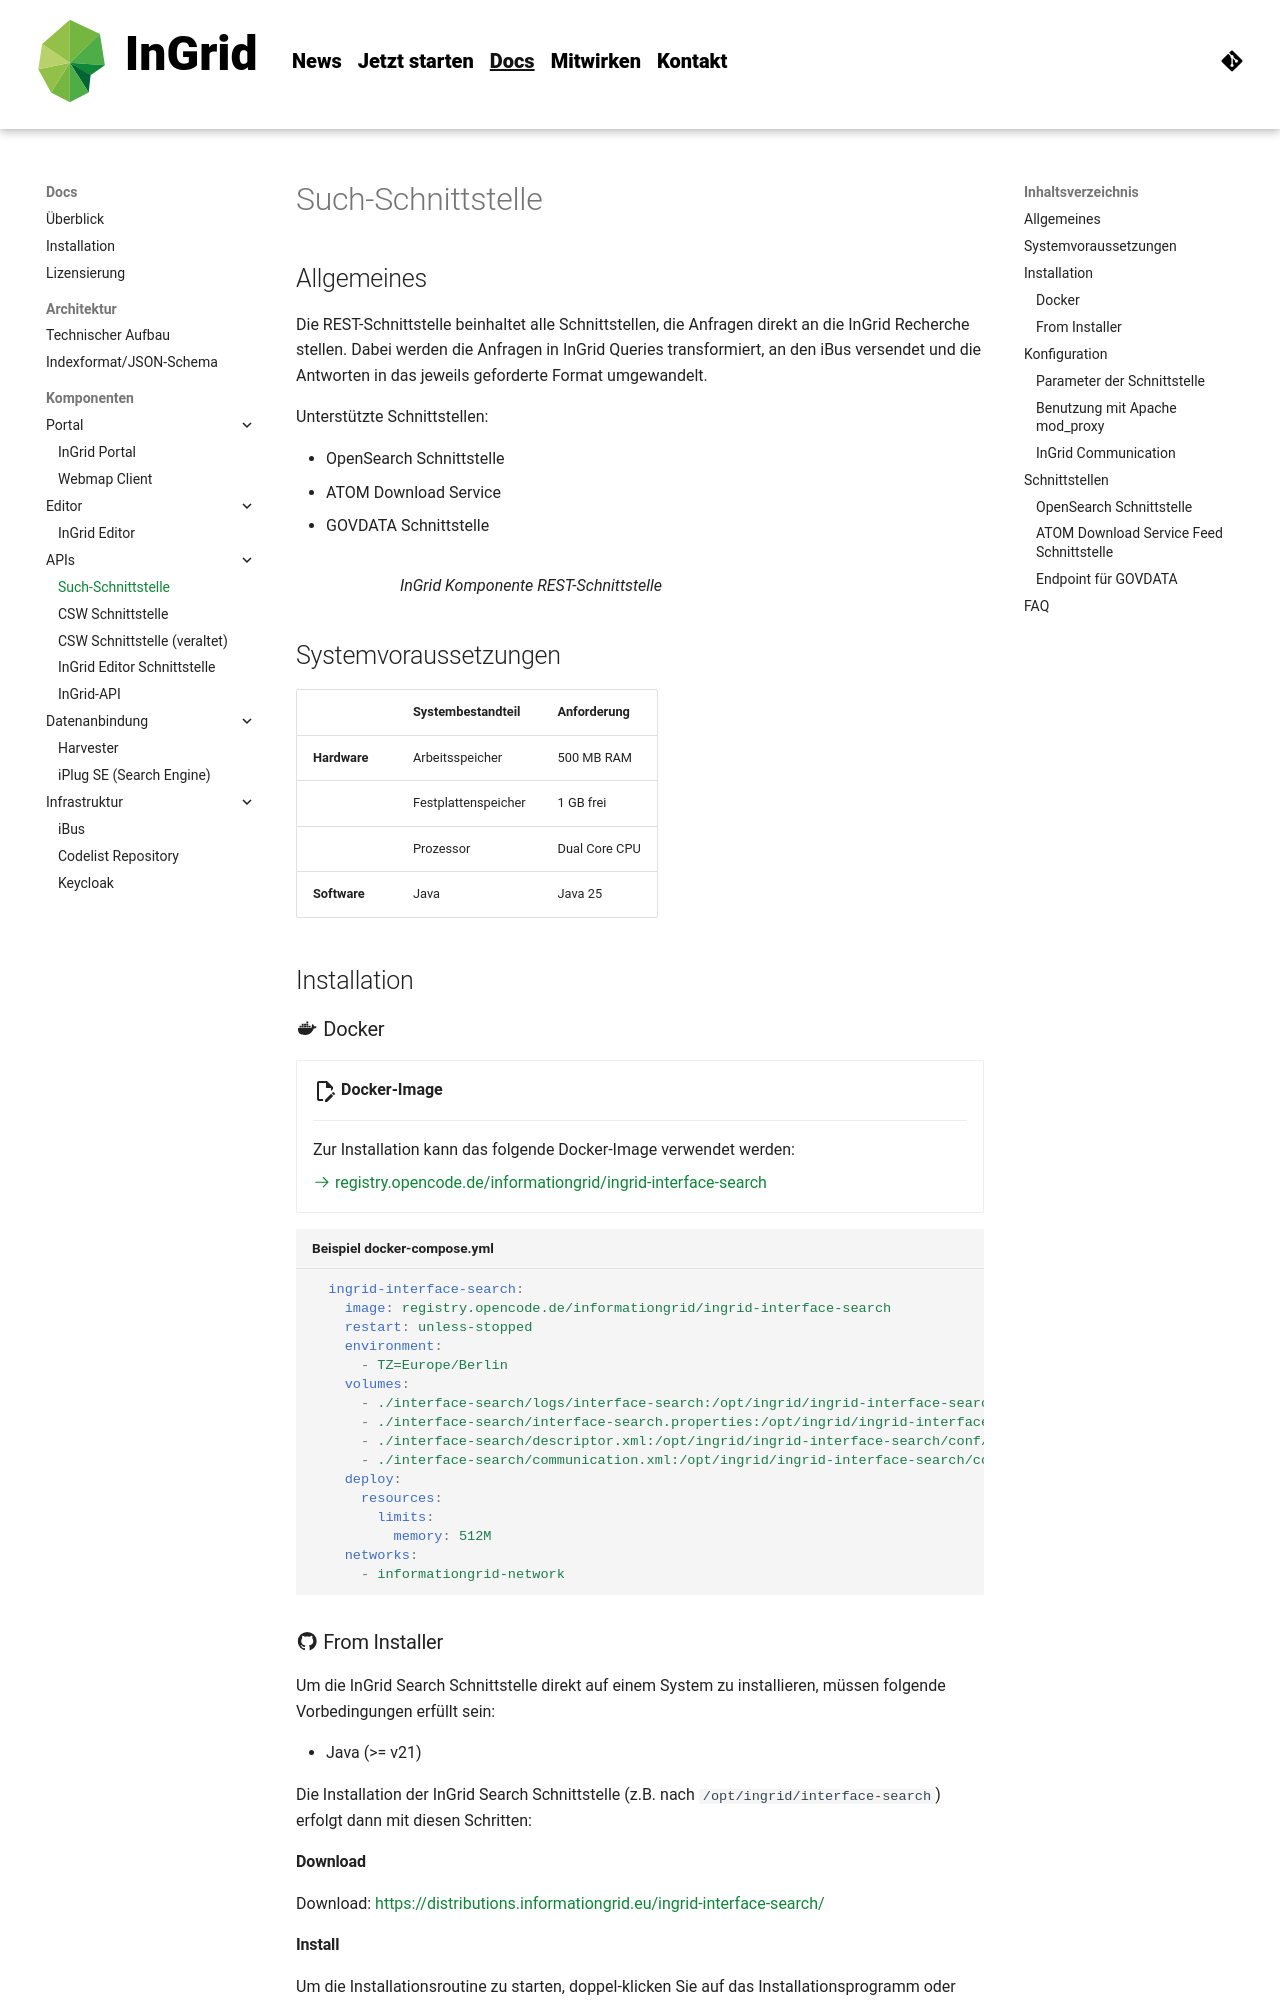

repository: informationgrid/ingrid-oss.eu · page: 8.5.0/components/interface_search/index.html · generator: mkdocs

---
title: Such-Schnittstelle
description: "InGrid: Indexieren, Recherchieren, Visualisieren, Teilen"
---

## Allgemeines

Die REST-Schnittstelle beinhaltet alle Schnittstellen, die Anfragen direkt an die InGrid Recherche stellen. Dabei werden die Anfragen in InGrid Queries transformiert, an den iBus versendet und die Antworten in das jeweils geforderte Format umgewandelt.

Unterstützte Schnittstellen:

- OpenSearch Schnittstelle
- ATOM Download Service
- GOVDATA Schnittstelle

![](../assets/drawio/ingrid-interface-search.drawio)

<figcaption class="figcaption">InGrid Komponente REST-Schnittstelle</figcaption>


## Systemvoraussetzungen

|              | **Systembestandteil** | **Anforderung**    |
|--------------|-----------------------|--------------------|
| **Hardware** | Arbeitsspeicher       | 500 MB RAM         |
|              | Festplattenspeicher   | 1 GB frei          |
|              | Prozessor             | Dual Core CPU      |
| **Software** | Java                  | Java 25            |


## Installation

### :material-docker: Docker

<div class="grid cards" markdown>

-   :material-file-edit-outline:{ .lg .middle } __Docker-Image__

    ---

    Zur Installation kann das folgende Docker-Image verwendet werden:

    [:octicons-arrow-right-24: registry.opencode.de/informationgrid/ingrid-interface-search](https://gitlab.opencode.de/informationgrid/ingrid-interface-search/container_registry)

</div>



``` yaml title="Beispiel docker-compose.yml"
  ingrid-interface-search:
    image: registry.opencode.de/informationgrid/ingrid-interface-search
    restart: unless-stopped
    environment:
      - TZ=Europe/Berlin
    volumes:
      - ./interface-search/logs/interface-search:/opt/ingrid/ingrid-interface-search/logs
      - ./interface-search/interface-search.properties:/opt/ingrid/ingrid-interface-search/conf/interface-search.properties
      - ./interface-search/descriptor.xml:/opt/ingrid/ingrid-interface-search/conf/descriptor.xml
      - ./interface-search/communication.xml:/opt/ingrid/ingrid-interface-search/conf/communication.xml
    deploy:
      resources:
        limits:
          memory: 512M
    networks:
      - informationgrid-network
```

### :material-github: From Installer

Um die InGrid Search Schnittstelle direkt auf einem System zu installieren, müssen folgende Vorbedingungen erfüllt sein:

* Java (>= v21)

Die Installation der InGrid Search Schnittstelle (z.B. nach `/opt/ingrid/interface-search`) erfolgt dann mit diesen Schritten:

#### Download

Download: [https://distributions.informationgrid.eu/ingrid-interface-search/](https://distributions.informationgrid.eu/ingrid-interface-search/)

#### Install

Um die Installationsroutine zu starten, doppel-klicken Sie auf das Installationsprogramm oder geben Sie folgenden Befehl auf der Kommandozeile ein:

``` bash
java -jar ingrid-interface-search-VERSION-installer.jar
```

Der Installer ist sowohl per graphischer Oberfläche als auch Kommandozeileneingabe ausführbar. Bitte folgen Sie den Anweisungen des Installationsprogrammes. Das Installationsprogramm installiert die Komponente im gewünschten Verzeichnis und passt die Konfigurationsdateien an.

Sie können nun die Komponente mit

``` bash
sh start.sh start
```

starten.


#### Aktualisierung

Neues Release von [https://distributions.informationgrid.eu/ingrid-interface-search/](https://distributions.informationgrid.eu/ingrid-interface-search/) herunterladen.

Komponente stoppen.

``` bash
sh start.sh stop
```

Aktuelles Installationsverzeichnis sichern:

``` bash
cp -r /opt/ingrid/ingrid-interface-search BACKUP_DIRECTORY
```


Die Aktualisierung erfolgt über den Installer.

``` bash
java -jar ingrid-interface-search-NEW-VERSION-installer.jar
```

Während der Installation bitte "Upgrade" auswählen und das Installationsverzeichnis Verzeichnis angeben.

Komponente starten.

``` bash
sh start.sh start
```

#### Betrieb

``` bash
start.sh [start|stop|restart|status]
```

Die LOG Ausgaben finden sich in der Datei `log.log` und `console.log`.


## Konfiguration
